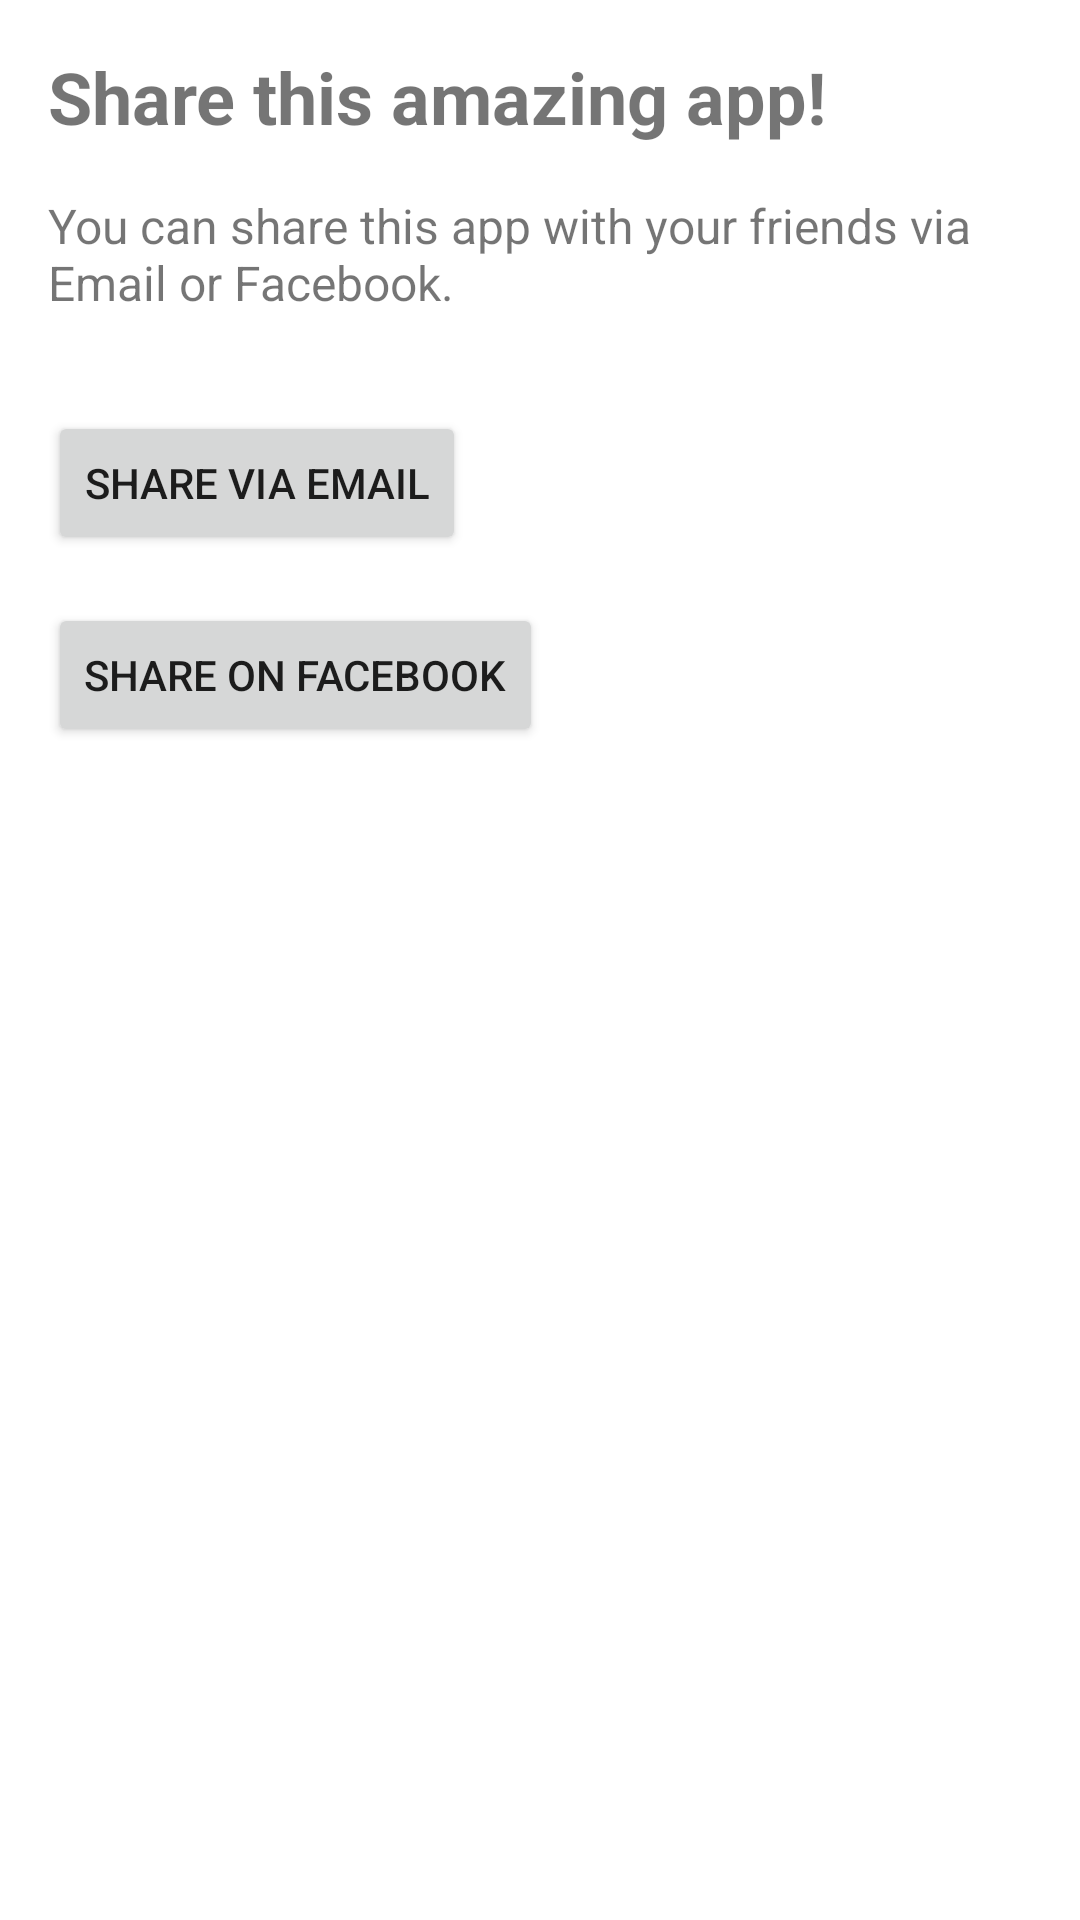

Layout XML and referenced resources for this Android screen:
<!-- AndroidManifest.xml: application theme Theme.MyApplication -->
<!-- res/layout/fragment_share.xml -->
<?xml version="1.0" encoding="utf-8"?>
<LinearLayout xmlns:android="http://schemas.android.com/apk/res/android"
    android:layout_width="match_parent"
    android:layout_height="match_parent"
    android:orientation="vertical"
    android:padding="16dp">

    <TextView
        android:layout_width="wrap_content"
        android:layout_height="wrap_content"
        android:text="Share this amazing app!"
        android:textSize="24sp"
        android:textStyle="bold" />

    <TextView
        android:layout_width="wrap_content"
        android:layout_height="wrap_content"
        android:text="You can share this app with your friends via Email or Facebook."
        android:layout_marginTop="16dp"
        android:textSize="16sp" />

    
    <Button
        android:id="@+id/share_email_button"
        android:layout_width="wrap_content"
        android:layout_height="wrap_content"
        android:text="Share via Email"
        android:layout_marginTop="32dp" />

    
    <Button
        android:id="@+id/share_facebook_button"
        android:layout_width="wrap_content"
        android:layout_height="wrap_content"
        android:text="Share on Facebook"
        android:layout_marginTop="16dp" />
</LinearLayout>
<!-- resources referenced by this layout -->
<resources>
  <style name="Theme.MyApplication" parent="Base.Theme.MyApplication" />
  <style name="Base.Theme.MyApplication" parent="Theme.MaterialComponents.DayNight.DarkActionBar">
          
          <item name="colorPrimary">@color/lavender</item>
          <item name="colorPrimaryVariant">@color/lavender</item>
          <item name="colorOnPrimary">@color/white</item>
          <item name="colorSecondary">@color/teal_200</item>
          <item name="colorSecondaryVariant">@color/teal_700</item>
          <item name="colorOnSecondary">@color/black</item>
          <item name="android:statusBarColor">?attr/colorPrimaryVariant</item>
  
      </style>
  <color name="lavender">#ba8759</color>
  <color name="white">#FFFFFFFF</color>
  <color name="teal_200">#FF03DAC5</color>
  <color name="teal_700">#FF018786</color>
  <color name="black">#FF000000</color>
</resources>
